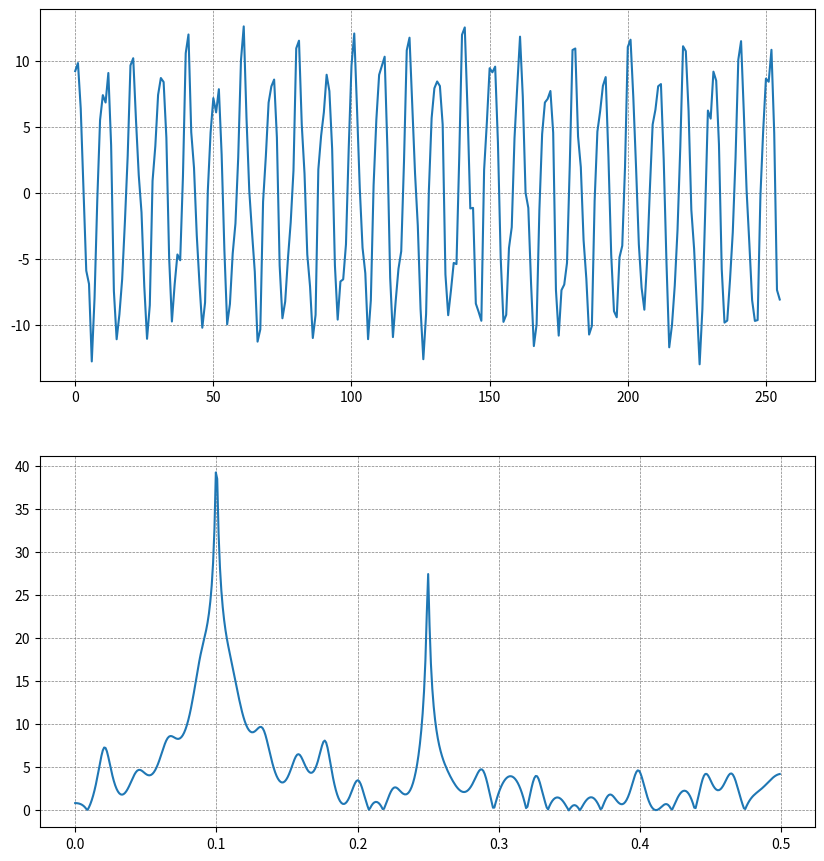

This chart was generated by the following Python code:
import math
import matplotlib.pyplot as plt
import numpy as np
from numpy.ma import exp,sin,cos,log10
import scipy.signal as signal
def findpeak(w,PSD,N,f1,f2):
    f=[]
    PSD_std=[0,0]
    pos = [0,0]
    for i in range(1,N-1):
        if PSD[i] > PSD[i-1] and PSD[i]>PSD[i+1]:
                if PSD[i]>PSD_std[0]:
                    if PSD[i]>PSD_std[1]:
                        if PSD_std[0]>=PSD_std[1]:
                            PSD_std[1] = PSD[i]
                            pos[1] = i
                        else:
                            PSD_std[0] = PSD[i]
                            pos[0] = i
                    else:
                        PSD_std[0] = PSD[i]
                        pos[0] = i
                else:
                    if PSD[i]>PSD_std[1]:
                        PSD_std[1] = PSD[i]
                        pos[1] = i          
    f.append(w[pos[0]]/(2*pi))
    f.append(w[pos[1]]/(2*pi))
    return f

def autocorr(x):
    result = np.correlate(x, x, mode='full')/N
    return result[result.size//2:]
f1 = 0.1
f2 = 0.25
pi = math.pi
N=256
p = 50
n = np.arange(0,N,1) 
x_n = 10*sin(2*pi*f1 * n + pi/3) + 2*sin(2*pi*f2 * n + pi/4) + np.random.randn(n.size) #在原始信号中加上噪声
a = np.zeros((p,p))  #a为p*p维的数组
p0 = 0
Rx = autocorr(x_n)
for i in range(0,N):
    p0 += x_n[i]**2
p0 = p0/N
a[0,0] = -Rx[1]/Rx[0]
P = [p0]
k = [a[0,0]]
P1 = p0*(1-k[0]**2)
P.append(P1)
for m in range(2,p+1):
    ka = 0 #反向系数的分子
    kb = 0 #反向系数的分母 
    for i in range(1,m):
        ka += a[m-2,i-1]*Rx[m-i]
    ka += Rx[m]
    kb = -P[m-1]
    k.append(ka/kb)
    a[m-1,m-1] = ka/kb
    for i in range(1,m):
        a[m-1,i-1] = a[m-2,i-1]+k[m-1]*a[m-2,m-i-1]
    P.append(P[m-1]*(1-k[m-1]**2))
hb=[1]
for i in range(0,p):
    hb.append(a[p-1,i])
#把0阶的最小预测误差功率从P[]中删除
P.remove(P[0])
ha=[1]
w,H = signal.freqz(ha,hb)
G_2 = P[p-1]
PSD = G_2*((np.abs(H))**2)
PSD1 = 10*log10(PSD)
plt.figure(figsize=(10, 28))
plt.subplot(511)
plt.plot(x_n)
plt.grid(True,linestyle = "--",color = 'gray' ,linewidth = '0.5',axis='both')

plt.subplot(512)
plt.plot(w/(2*pi),abs(PSD1))
plt.grid(True,linestyle = "--",color = 'gray' ,linewidth = '0.5',axis='both')

f = findpeak(w,PSD1,N,f1,f2)
print(f)
